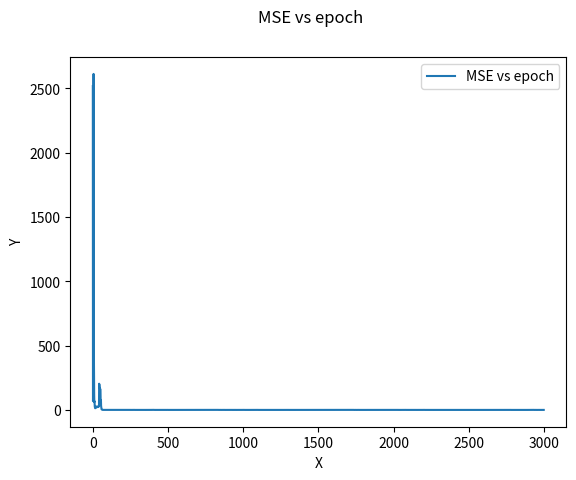

Reproduce this figure in Python.
import numpy as np
import matplotlib.pyplot as plt

N = 24
POINTS = 300
eta = 0.01
decay = 10**(-6)

def normalize(arr):
  norm = np.linalg.norm(arr)
  return arr / norm

def average(V):
  return sum(V) / len(V)

def phi(x):
  return np.tanh(x)

def phi_dash(x):
  return 1 - np.power(np.tanh(x), 2)
  # return 1 / (np.cosh(x)**2)

def get_random():
  return np.random.uniform(0, 1)

def plot_mse_graph(mse_per_epoch):
  epochs = len(mse_per_epoch)
  plt.clf()
  plt.plot(range(epochs), mse_per_epoch,label="MSE vs epoch")

  plt.suptitle("MSE vs epoch")
  plt.xlabel('X')
  plt.ylabel('Y')
  plt.legend()
  plt.show()

def plot_graph(X, D, network=None):
  plt.clf()
  plt.scatter(X, D, label="The curve")

  if network is not None:
    Y = list(map(lambda x: network.get_network_output(x), X))
    Z = list(zip(X, Y))
    Z.sort()
    X = list(map(lambda x:x[0], Z))
    Y = list(map(lambda x:x[1], Z))
    plt.plot(X, Y, label="The fitted curve", color="red")

  plt.suptitle("The curve")
  plt.xlabel('X')
  plt.ylabel('Y')
  plt.legend()
  plt.show()


class HW5:

  def get_network_output(self, x):
    # V = self.W1.transpose() * x + self.B
    # print("V: {}".format(V))
    I = np.tanh(self.W1.transpose() * x + self.B)
    Y = np.dot(self.W2.transpose(), I) + self.b
    return Y

  def get_local_fields(self, x):
    V = self.W1.transpose() * x + self.B
    return V


  def FeedForward(self,x): # This method feeds forward the input x and returs the predicted output
    # I use the same notation as Haykin book
    self.v_1 = x*(self.W1) + self.B #Local Induced Fileds of the hidden layer
    self.y_1 = np.tanh(self.v_1)
    self.v_2 = self.y_1.T.dot(self.W2) + self.b
    self.o = self.v_2 # output of the network
    return self.o

  def mse_avg(self):
    X, D, get_network_output = self.X, self.D, self.get_network_output
    return average([(D[i] - get_network_output(X[i]))**2 for i in range(POINTS)])

  def mse(self, d, x):
    return (d - self.get_network_output(x))**2

  def loss(self,X,D): # Calculates the cost function of the network for a 'vector' of the inputs/outputs
    #x : input vector
    #d : desired output
    temp = np.zeros(len(X))
    for i in range(len(X)):
        temp[i] = self.D[i] - self.FeedForward(X[i])
    self.cost = np.mean(np.square(temp))
    return self.cost

  def run_epoch(self, index, epoch):
    global eta
    x, d = self.X[index], self.D[index]

    # print("x: {}".format(x))

    initial_mse = self.mse_avg()

    v_1 = x*(self.W1) + self.B #Local Induced Fileds of the hidden layer
    y_1 = np.tanh(v_1)
    v_2 = y_1.T.dot(self.W2) + self.b
    y = v_2 # output of the network
    # print("in run_epoch() x:{} d:{} y:{}".format(x, d, y))

    
    # y = self.get_network_output(x)

    error_signal = (d - y)

    del_E_by_del_b = -(1)*(error_signal)
    
    del_E_by_del_W2 = -(phi(v_1))*(error_signal)
    # print("in RE")
    # print("b update: {}".format(del_E_by_del_b))
    # print("W2 update: {}".format(del_E_by_del_W2))
    # print("")


    # return

    self.W2 = self.W2 - eta * del_E_by_del_W2
    self.b = self.b - eta * del_E_by_del_b

    
    del_E_by_del_B = -(1)*((error_signal)*self.W2*phi_dash(v_1))
    del_E_by_del_W1 = -(x) * ((error_signal)*self.W2*phi_dash(v_1))
    
    self.W1 = self.W1 - eta * del_E_by_del_W1 
    self.B = self.B - eta * del_E_by_del_B

    e = self.mse_avg()
    self.mse_per_epoch.append(e)

    current_mse = self.mse_avg()

    if current_mse > initial_mse and epoch % 50 == 0:
      # print("Eta changed to: {}".format(eta))
      # eta = 0.9 * eta
      pass

  def BackPropagate(self,x,y,d): 
    # Given the input, desired output, and predicted output 
    # this method update the weights accordingly
    # I used the same notation as in Haykin: (4.13)
    self.delta_out = (d-y)*1 # 1: phi' of the output at the local induced field
    # self.W2 += eta*self.delta_out*self.y_1
    # self.b += eta*self.delta_out

    print("in BP")

    print("in BP() x:{} d:{} y:{}".format(x, d, y))
    print("b update: {}".format(self.delta_out))
    print("W2 update: {}".format(self.delta_out*self.y_1))

    return
    
    self.delta_1 = (1 - np.power(np.tanh(self.v_1), 2))*(self.w_2)*self.delta_out
    self.w_1 += eta*x*self.delta_1
    self.b_1 += eta*self.delta_1

    if current_mse > initial_mse:
      eta = 0.9 * eta
      pass

  def __init__(self):
    self.X = np.array(np.random.uniform(0,1, POINTS))
    self.V = np.array(np.random.uniform(-0.1, 0.1, POINTS))

    # self.X = normalize(self.X)

    D = []
    for index in range(POINTS):
      x, v = self.X[index], self.V[index]
      D.append(np.sin(20 * x) + 3*x + v)
    self.D = np.array(D)

    self.W1 = np.array(np.random.normal(0, 10, N))
    self.W2 = np.array(np.random.normal(0, 10, N))
    self.B = np.array([1 for i in range(N)])
    self.b = 1

    self.mse_per_epoch = []

    print("Variance of W1: {}".format(np.var(self.W1)))
    print("Variance of W2: {}".format(np.var(self.W2)))
    print("Variance of B: {}".format(np.var(self.B)))


  def run(self):
    # plot_graph(self.X, self.D, self)
    # print(self.get_network_output(2))
    global eta
    print("MSE: {}".format(self.mse_avg()))

    epoch = 0
    while epoch < 3000:
      index = epoch % POINTS
      self.run_epoch(index, epoch=epoch)
      epoch += 1

      if len(self.mse_per_epoch) > 2 and (self.mse_per_epoch[-1] > self.mse_per_epoch[-2]):
        # eta = eta * (1/(1 + decay * epoch))
        pass

      if epoch % 200 == 0:
        print("epoch: {}".format(epoch))
        print("local field of neuron 3: {}".format(self.get_local_fields(5)[3]))


    print("MSE: {}".format(self.mse_avg()))
    plot_graph(self.X, self.D, self)
    plot_mse_graph(self.mse_per_epoch)

  def run2(self):
    print("get_network_output(): {}".format(self.get_network_output(self.X[3])))
    print("FF(): {}".format(self.FeedForward(self.X[3])))

    print("mse(): {}".format(self.mse_avg()))
    print("loss(): {}".format(self.loss(self.X, self.D)))

    self.run_epoch(3)
    print("get_network_output(): {}".format(self.get_network_output(self.X[3])))
    self.FeedForward(self.X[3])
    print("get_network_output(): {}".format(self.get_network_output(self.X[3])))
    self.BackPropagate(self.X[3], self.get_network_output(self.X[3]), self.D[3])
    print("get_network_output(): {}".format(self.get_network_output(self.X[3])))

hw5 = HW5()
hw5.run()





'''
Normalize the variance to 1/number of inputs
initial weights should be normalized
'''